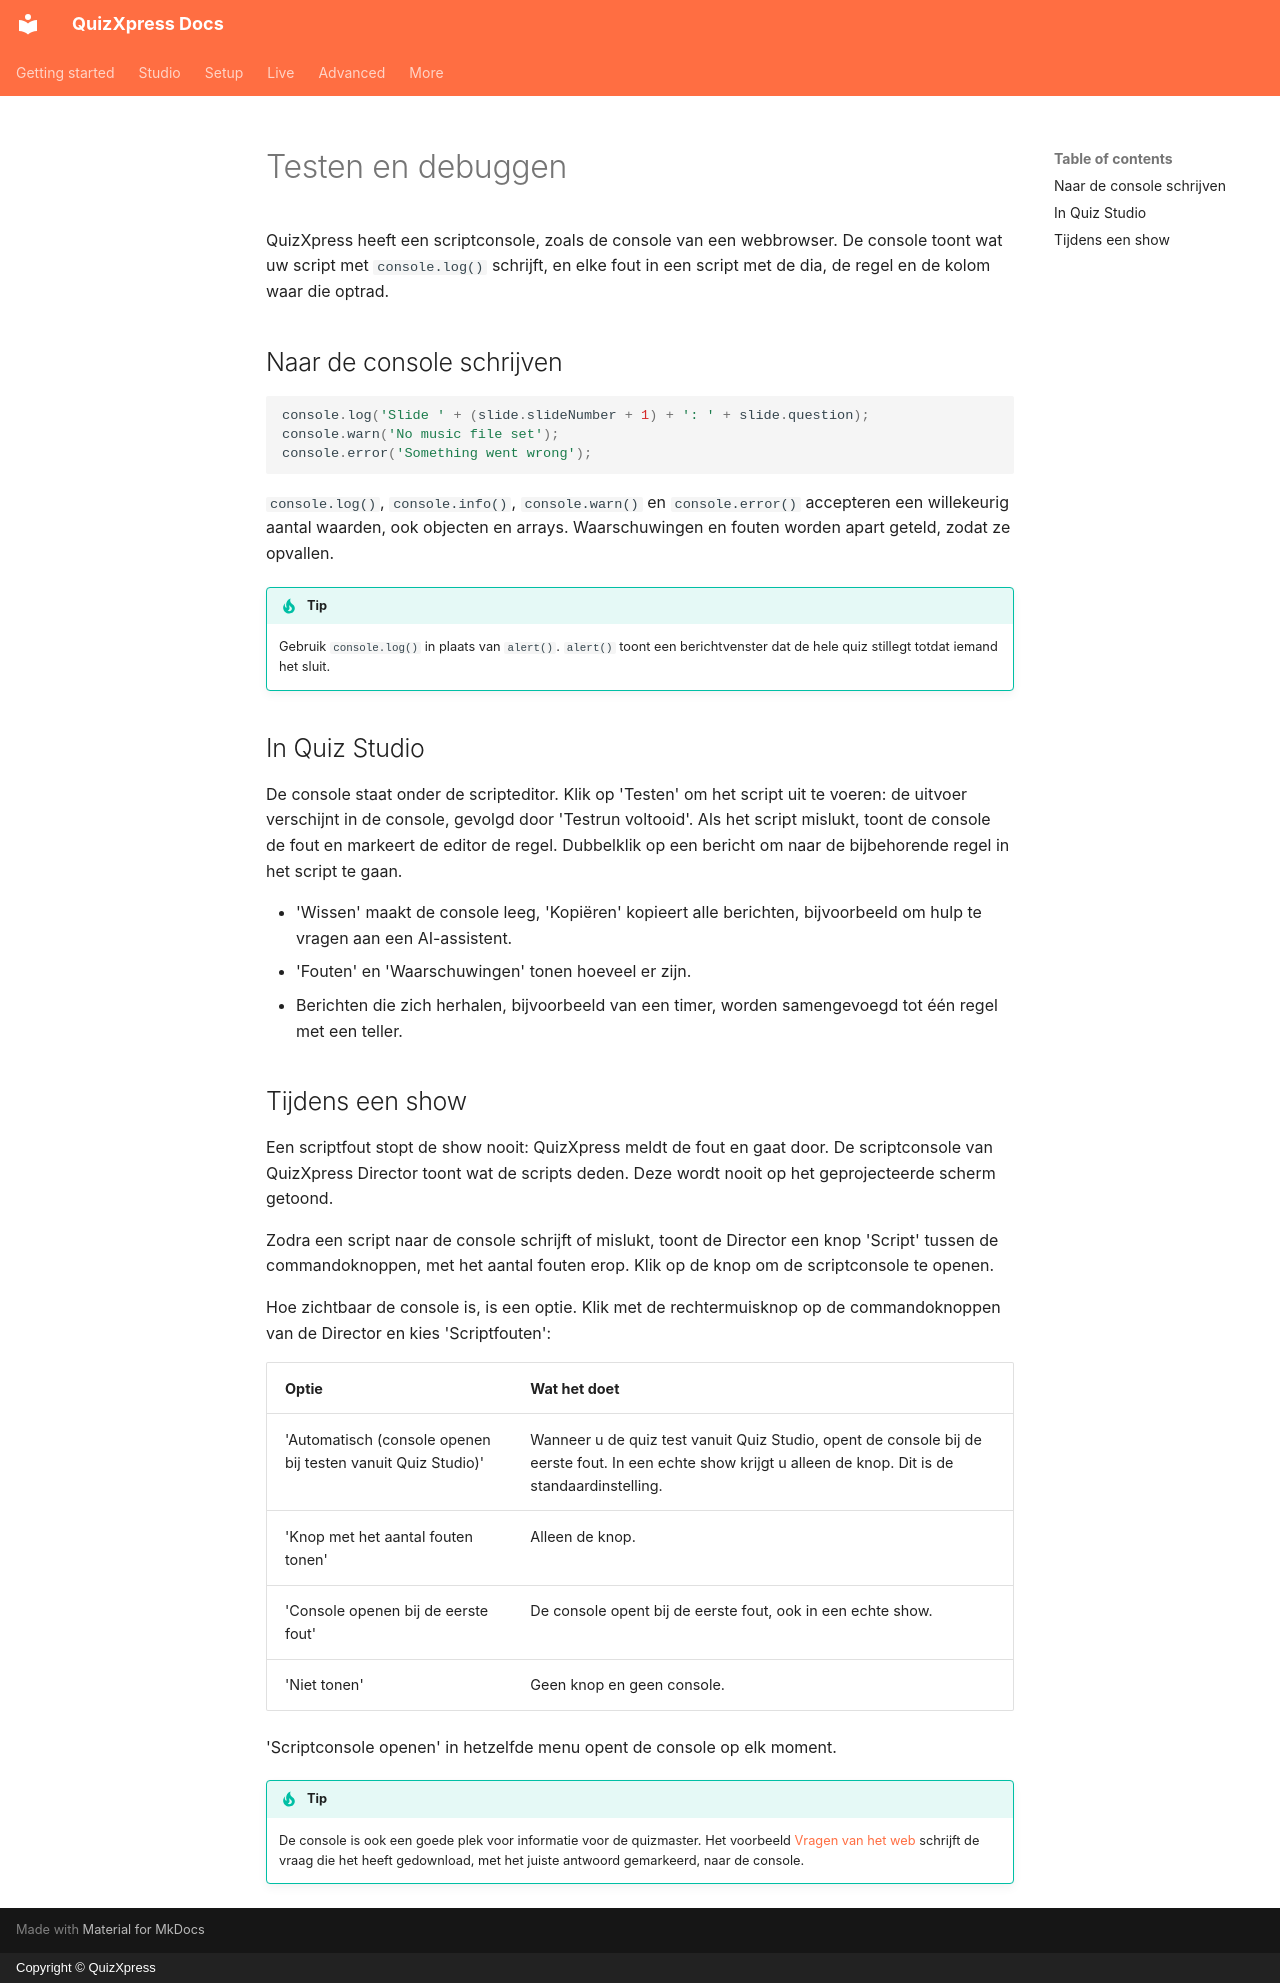

repository: gameshowcrew/quizxpress-docs · page: advanced/scripting/debugging.nl/index.html · generator: mkdocs · copyright: Copyright © QuizXpress

# Testen en debuggen

QuizXpress heeft een scriptconsole, zoals de console van een webbrowser. De console toont wat uw script met `console.log()` schrijft, en elke fout in een script met de dia, de regel en de kolom waar die optrad.

## Naar de console schrijven

```javascript
console.log('Slide ' + (slide.slideNumber + 1) + ': ' + slide.question);
console.warn('No music file set');
console.error('Something went wrong');
```

`console.log()`, `console.info()`, `console.warn()` en `console.error()` accepteren een willekeurig aantal waarden, ook objecten en arrays. Waarschuwingen en fouten worden apart geteld, zodat ze opvallen.

!!! tip
    Gebruik `console.log()` in plaats van `alert()`. `alert()` toont een berichtvenster dat de hele quiz stillegt totdat iemand het sluit.

## In Quiz Studio

De console staat onder de scripteditor. Klik op 'Testen' om het script uit te voeren: de uitvoer verschijnt in de console, gevolgd door 'Testrun voltooid'. Als het script mislukt, toont de console de fout en markeert de editor de regel. Dubbelklik op een bericht om naar de bijbehorende regel in het script te gaan.

- 'Wissen' maakt de console leeg, 'Kopiëren' kopieert alle berichten, bijvoorbeeld om hulp te vragen aan een AI-assistent.
- 'Fouten' en 'Waarschuwingen' tonen hoeveel er zijn.
- Berichten die zich herhalen, bijvoorbeeld van een timer, worden samengevoegd tot één regel met een teller.

## Tijdens een show

Een scriptfout stopt de show nooit: QuizXpress meldt de fout en gaat door. De scriptconsole van QuizXpress Director toont wat de scripts deden. Deze wordt nooit op het geprojecteerde scherm getoond.

Zodra een script naar de console schrijft of mislukt, toont de Director een knop 'Script' tussen de commandoknoppen, met het aantal fouten erop. Klik op de knop om de scriptconsole te openen.

Hoe zichtbaar de console is, is een optie. Klik met de rechtermuisknop op de commandoknoppen van de Director en kies 'Scriptfouten':

| Optie | Wat het doet |
|---|---|
| 'Automatisch (console openen bij testen vanuit Quiz Studio)' | Wanneer u de quiz test vanuit Quiz Studio, opent de console bij de eerste fout. In een echte show krijgt u alleen de knop. Dit is de standaardinstelling. |
| 'Knop met het aantal fouten tonen' | Alleen de knop. |
| 'Console openen bij de eerste fout' | De console opent bij de eerste fout, ook in een echte show. |
| 'Niet tonen' | Geen knop en geen console. |

'Scriptconsole openen' in hetzelfde menu opent de console op elk moment.

!!! tip
    De console is ook een goede plek voor informatie voor de quizmaster. Het voorbeeld [Vragen van het web](examples.md#vragen-van-het-web) schrijft de vraag die het heeft gedownload, met het juiste antwoord gemarkeerd, naar de console.
